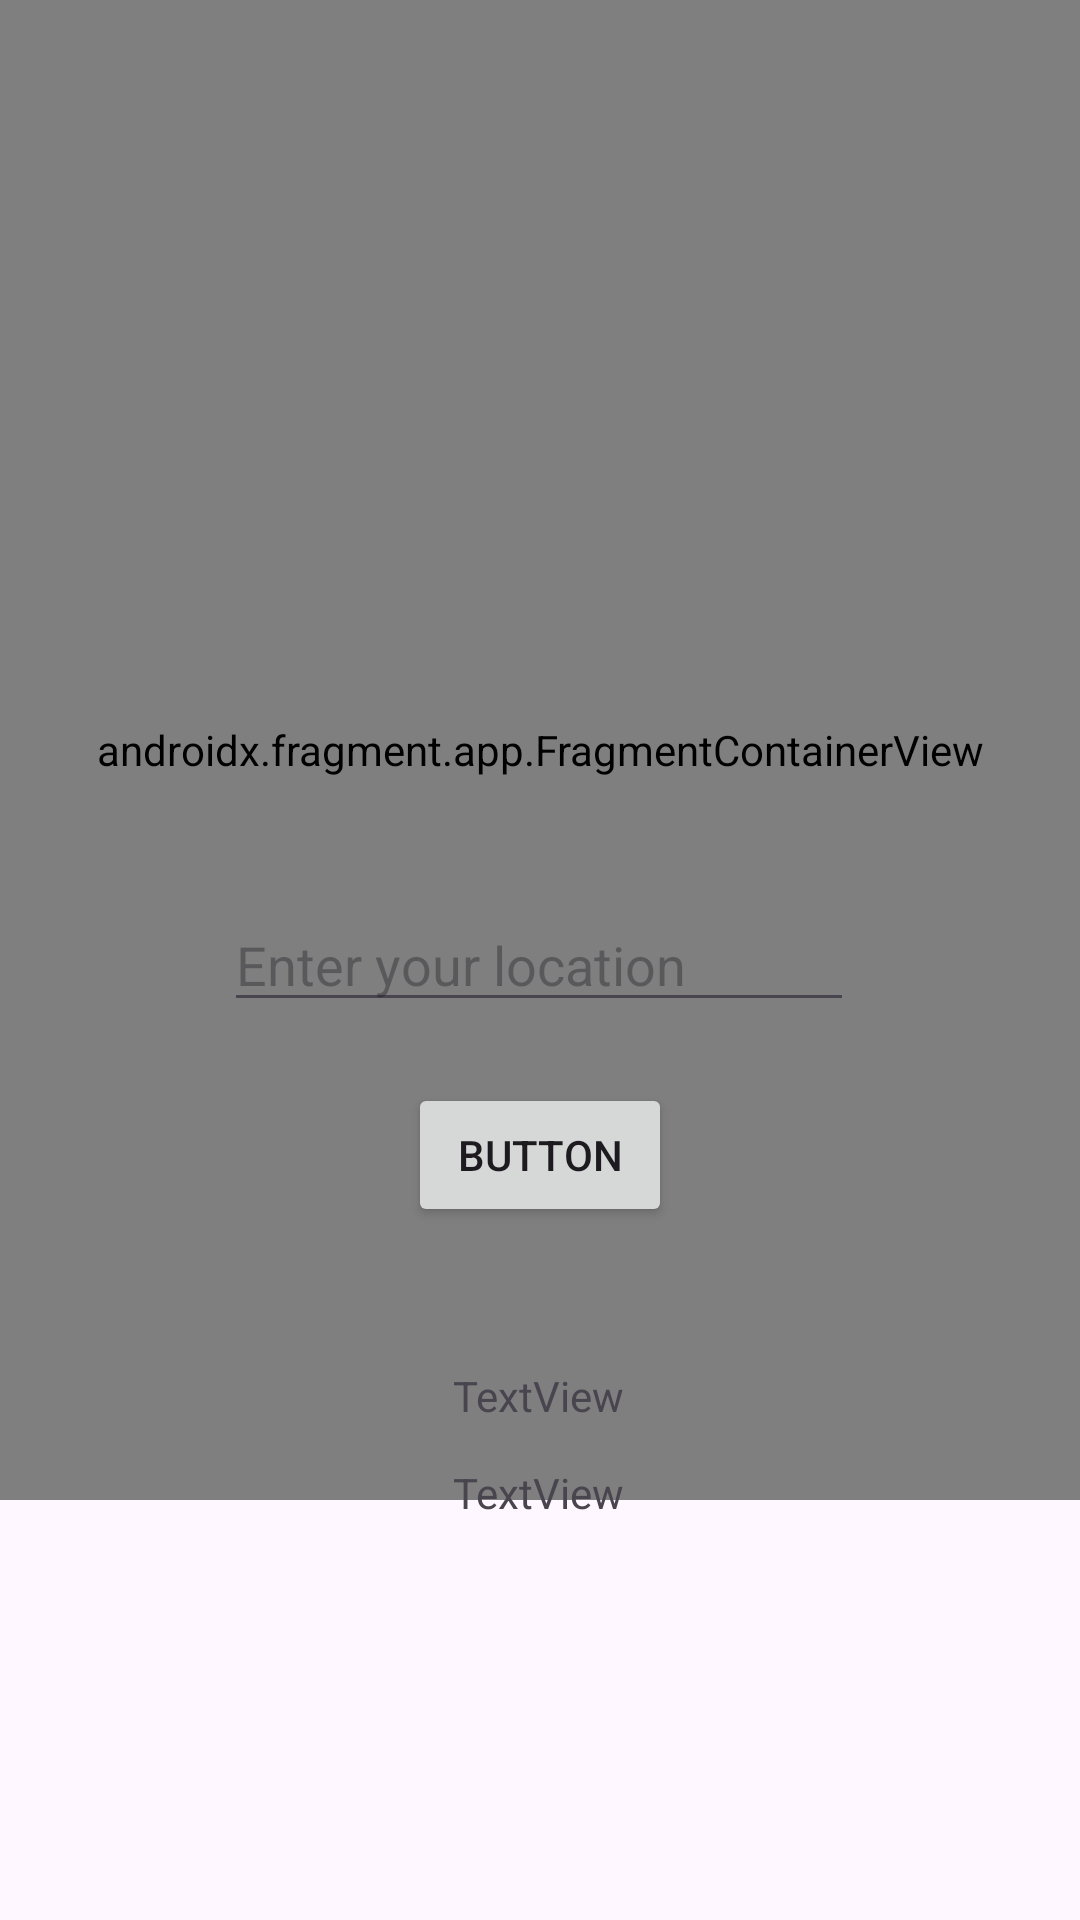

Layout XML and referenced resources for this Android screen:
<!-- AndroidManifest.xml: application theme Theme.Spoetz -->
<!-- res/layout/activity_google_maps.xml -->
<?xml version="1.0" encoding="utf-8"?>
<androidx.constraintlayout.widget.ConstraintLayout
    xmlns:android="http://schemas.android.com/apk/res/android"
    xmlns:app="http://schemas.android.com/apk/res-auto"
    xmlns:tools="http://schemas.android.com/tools"
    android:id="@+id/main"
    android:layout_width="match_parent"
    android:layout_height="match_parent"
    tools:context=".GoogleMaps">

    <androidx.fragment.app.FragmentContainerView
        android:id="@+id/map"
        android:name="com.google.android.gms.maps.SupportMapFragment"
        android:layout_width="match_parent"
        android:layout_height="500dp"
        app:layout_constraintEnd_toEndOf="parent"
        app:layout_constraintStart_toStartOf="parent"
        app:layout_constraintTop_toTopOf="parent" />

    <EditText
        android:id="@+id/editTextText"
        android:layout_width="wrap_content"
        android:layout_height="wrap_content"
        android:ems="10"
        android:hint="Enter your location"
        android:inputType="text"
        app:layout_constraintBottom_toBottomOf="parent"
        app:layout_constraintEnd_toEndOf="parent"
        app:layout_constraintHorizontal_bias="0.497"
        app:layout_constraintStart_toStartOf="parent"
        app:layout_constraintTop_toTopOf="parent" />

    <Button
        android:id="@+id/but"
        android:layout_width="wrap_content"
        android:layout_height="wrap_content"
        android:text="Button"
        app:layout_constraintBottom_toBottomOf="parent"
        app:layout_constraintEnd_toEndOf="parent"
        app:layout_constraintStart_toStartOf="parent"
        app:layout_constraintTop_toTopOf="parent"
        app:layout_constraintVertical_bias="0.61" />

    <TextView
        android:id="@+id/text1"
        android:layout_width="wrap_content"
        android:layout_height="wrap_content"
        android:text="TextView"
        app:layout_constraintBottom_toBottomOf="parent"
        app:layout_constraintEnd_toEndOf="parent"
        app:layout_constraintHorizontal_bias="0.498"
        app:layout_constraintStart_toStartOf="parent"
        app:layout_constraintTop_toTopOf="parent"
        app:layout_constraintVertical_bias="0.734" />

    <TextView
        android:id="@+id/text2"
        android:layout_width="wrap_content"
        android:layout_height="wrap_content"
        android:text="TextView"
        app:layout_constraintBottom_toBottomOf="parent"
        app:layout_constraintEnd_toEndOf="parent"
        app:layout_constraintHorizontal_bias="0.498"
        app:layout_constraintStart_toStartOf="parent"
        app:layout_constraintTop_toTopOf="parent"
        app:layout_constraintVertical_bias="0.786" />

</androidx.constraintlayout.widget.ConstraintLayout>
<!-- resources referenced by this layout -->
<resources>
  <style name="Theme.Spoetz" parent="Base.Theme.Spoetz" />
  <style name="Base.Theme.Spoetz" parent="Theme.Material3.DayNight.NoActionBar">
          
          
      </style>
</resources>
